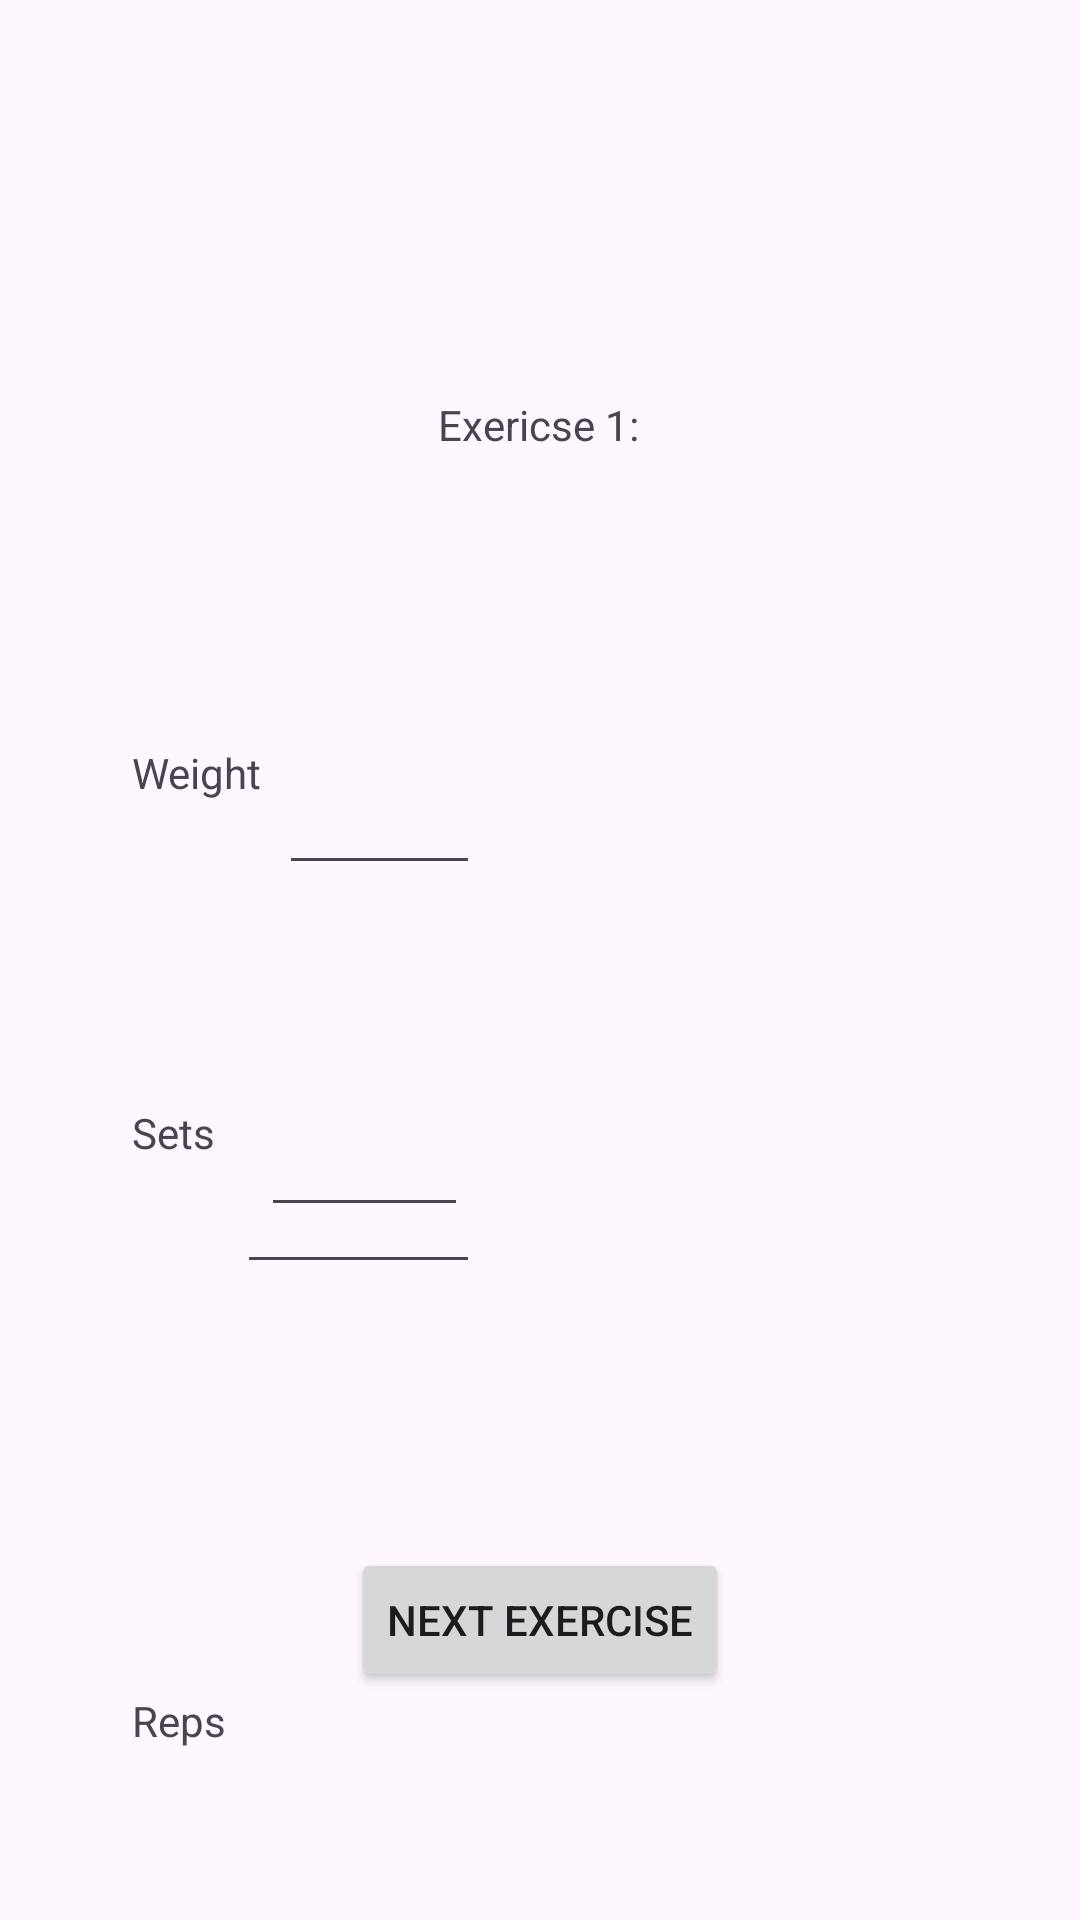

This screen was rendered from an Android layout file. Write that file and the resources it references.
<!-- AndroidManifest.xml: application theme Theme.MyWeightLiftingPal -->
<!-- res/layout/activity_exercise_progress6.xml -->
<?xml version="1.0" encoding="utf-8"?>
<androidx.constraintlayout.widget.ConstraintLayout xmlns:android="http://schemas.android.com/apk/res/android"
    xmlns:app="http://schemas.android.com/apk/res-auto"
    xmlns:tools="http://schemas.android.com/tools"
    android:layout_width="match_parent"
    android:layout_height="match_parent"
    android:onClick="nextExercise"
    tools:context=".ExerciseProgress6">

    <TextView
        android:id="@+id/textView7"
        android:layout_width="wrap_content"
        android:layout_height="wrap_content"
        android:layout_marginTop="132dp"
        android:text="Exericse 1:"
        app:layout_constraintEnd_toEndOf="parent"
        app:layout_constraintHorizontal_bias="0.498"
        app:layout_constraintStart_toStartOf="parent"
        app:layout_constraintTop_toTopOf="parent" />

    <TextView
        android:id="@+id/textView11"
        android:layout_width="wrap_content"
        android:layout_height="wrap_content"
        android:layout_marginStart="44dp"
        android:layout_marginTop="248dp"
        android:text="Weight"
        app:layout_constraintStart_toStartOf="parent"
        app:layout_constraintTop_toTopOf="parent" />

    <TextView
        android:id="@+id/textView13"
        android:layout_width="wrap_content"
        android:layout_height="wrap_content"
        android:layout_marginStart="44dp"
        android:layout_marginTop="368dp"
        android:text="Sets"
        app:layout_constraintStart_toStartOf="parent"
        app:layout_constraintTop_toTopOf="parent" />

    <TextView
        android:id="@+id/textView14"
        android:layout_width="wrap_content"
        android:layout_height="wrap_content"
        android:layout_marginStart="44dp"
        android:layout_marginTop="564dp"
        android:text="Reps"
        app:layout_constraintStart_toStartOf="parent"
        app:layout_constraintTop_toTopOf="parent" />

    <EditText
        android:id="@+id/weight"
        android:layout_width="67dp"
        android:layout_height="47dp"
        android:layout_marginTop="248dp"
        android:layout_marginEnd="200dp"
        app:layout_constraintEnd_toEndOf="parent"
        app:layout_constraintTop_toTopOf="parent" />

    <EditText
        android:id="@+id/sets"
        android:layout_width="69dp"
        android:layout_height="41dp"
        android:layout_marginTop="368dp"
        android:layout_marginEnd="204dp"
        app:layout_constraintEnd_toEndOf="parent"
        app:layout_constraintTop_toTopOf="parent" />

    <EditText
        android:id="@+id/reps"
        android:layout_width="81dp"
        android:layout_height="54dp"
        android:layout_marginEnd="200dp"
        android:layout_marginBottom="212dp"
        app:layout_constraintBottom_toBottomOf="parent"
        app:layout_constraintEnd_toEndOf="parent" />

    <Button
        android:id="@+id/next"
        android:layout_width="wrap_content"
        android:layout_height="wrap_content"
        android:layout_marginBottom="76dp"
        android:onClick="nextExercise"
        android:text="Next Exercise"
        app:layout_constraintBottom_toBottomOf="parent"
        app:layout_constraintEnd_toEndOf="parent"
        app:layout_constraintStart_toStartOf="parent" />
</androidx.constraintlayout.widget.ConstraintLayout>
<!-- resources referenced by this layout -->
<resources>
  <style name="Theme.MyWeightLiftingPal" parent="Base.Theme.MyWeightLiftingPal" />
  <style name="Base.Theme.MyWeightLiftingPal" parent="Theme.Material3.DayNight.NoActionBar">
          
          
      </style>
</resources>
